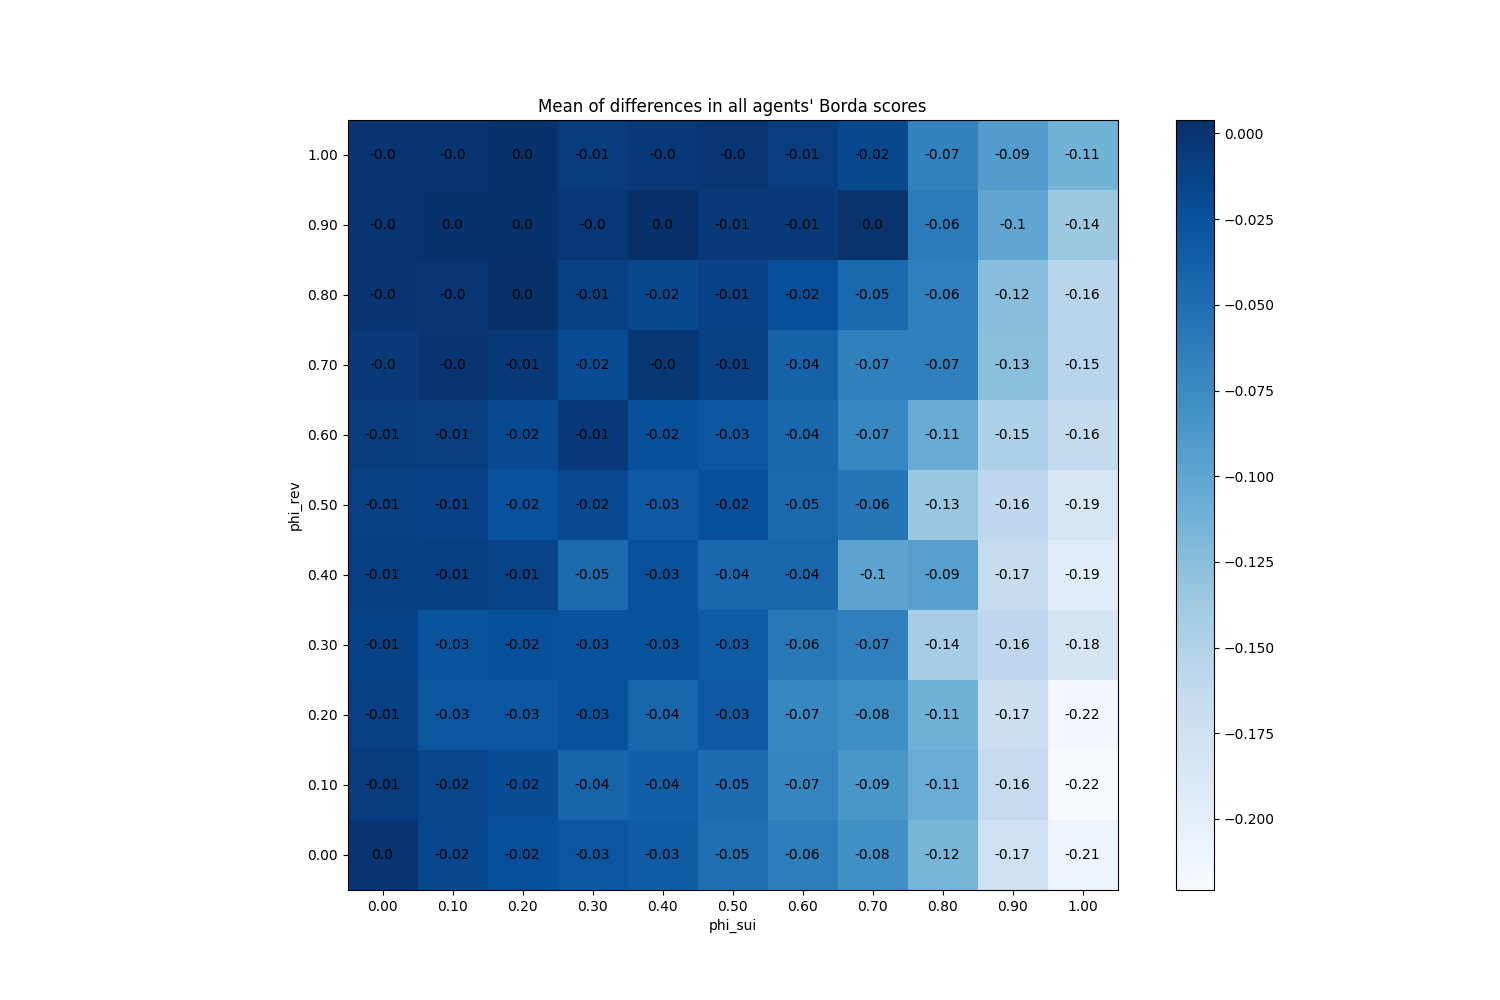

Data behind this chart, as committed beside it:
phi_sui, phi_rev
(0.0, 0.0), 0.0
(0.0, 0.1), -0.0062
(0.0, 0.2), -0.01053
(0.0, 0.3), -0.01267
(0.0, 0.4), -0.01007
(0.0, 0.5), -0.01033
(0.0, 0.6), -0.007
(0.0, 0.7), -0.004933
(0.0, 0.8), -0.0012
(0.0, 0.9), -0.0012
(0.0, 1.0), -0.0008
(0.1, 0.0), -0.01673
(0.1, 0.1), -0.0158
(0.1, 0.2), -0.02887
(0.1, 0.3), -0.0274
(0.1, 0.4), -0.009267
(0.1, 0.5), -0.01153
(0.1, 0.6), -0.007933
(0.1, 0.7), -1.0842021724855044e-18
(0.1, 0.8), -0.0018
(0.1, 0.9), 0.001733
(0.1, 1.0), -0.0004
(0.2, 0.0), -0.02293
(0.2, 0.1), -0.02213
(0.2, 0.2), -0.02967
(0.2, 0.3), -0.02367
(0.2, 0.4), -0.01333
(0.2, 0.5), -0.02493
(0.2, 0.6), -0.01953
(0.2, 0.7), -0.005667
(0.2, 0.8), 0.003933
(0.2, 0.9), 0.002133
(0.2, 1.0), 0.001667
(0.3, 0.0), -0.02893
(0.3, 0.1), -0.0416
(0.3, 0.2), -0.02573
(0.3, 0.3), -0.0266
(0.3, 0.4), -0.0478
(0.3, 0.5), -0.01973
(0.3, 0.6), -0.005333
(0.3, 0.7), -0.02073
(0.3, 0.8), -0.01027
(0.3, 0.9), -0.003867
(0.3, 1.0), -0.007467
(0.4, 0.0), -0.03433
(0.4, 0.1), -0.03707
(0.4, 0.2), -0.0426
(0.4, 0.3), -0.02633
(0.4, 0.4), -0.0252
(0.4, 0.5), -0.0312
(0.4, 0.6), -0.02373
(0.4, 0.7), -0.003
(0.4, 0.8), -0.0172
(0.4, 0.9), 0.002267
(0.4, 1.0), -0.003933
(0.5, 0.0), -0.05013
(0.5, 0.1), -0.048
(0.5, 0.2), -0.0318
(0.5, 0.3), -0.03427
(0.5, 0.4), -0.04393
... 61 more rows
